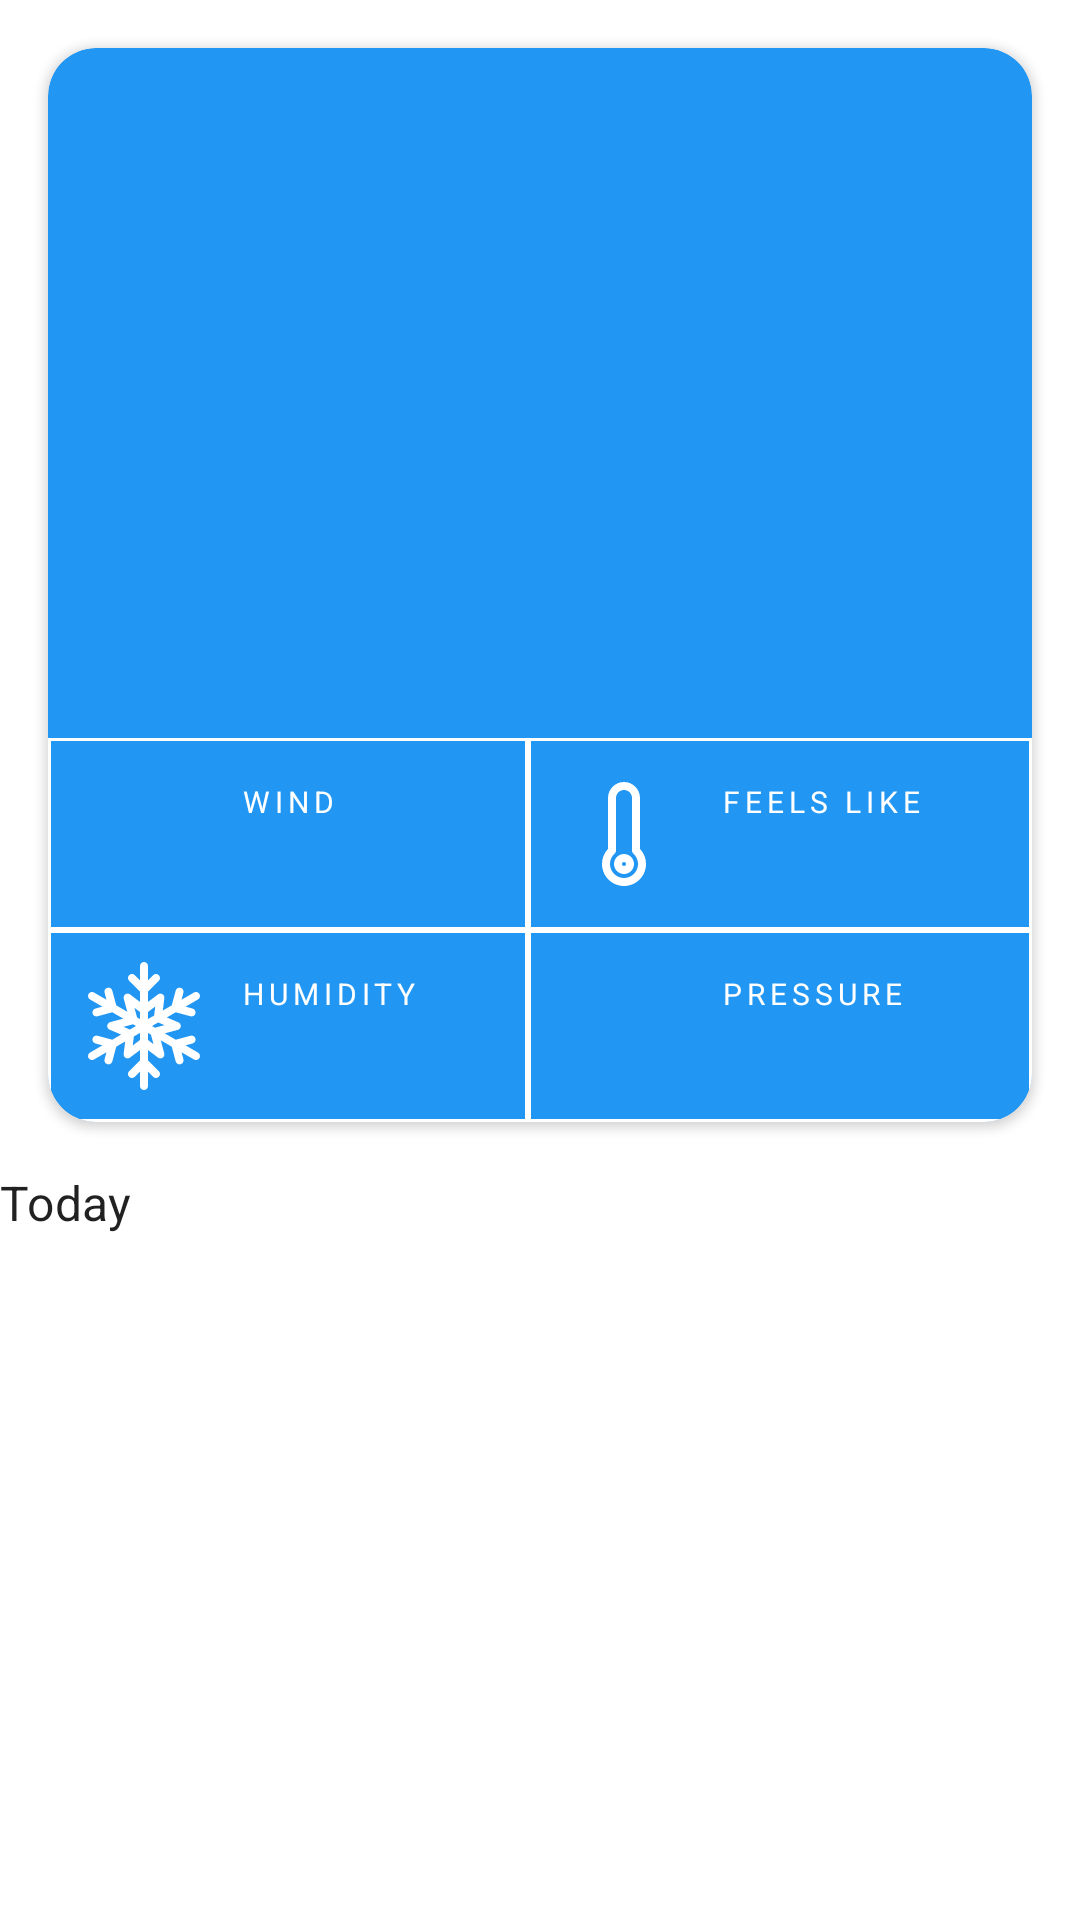

Reconstruct the res/layout file that produces this screen, plus the resources it refers to.
<!-- AndroidManifest.xml: application theme Theme.Weather -->
<!-- res/layout/activity_weather.xml -->
<?xml version="1.0" encoding="utf-8"?>
<LinearLayout
    xmlns:android="http://schemas.android.com/apk/res/android"
    xmlns:tools="http://schemas.android.com/tools"
    xmlns:app="http://schemas.android.com/apk/res-auto"
    android:layout_width="match_parent"
    android:layout_height="match_parent"
    tools:context=".WeatherActivity"
    android:orientation="vertical"
    android:layout_margin="16dp"
    android:animateLayoutChanges="true">

  <TextView
      android:id="@+id/weather_locationTitle"
      android:layout_width="wrap_content"
      android:layout_height="wrap_content"
      tools:text="Bandung, Indonesia"
      android:textAppearance="?textAppearanceHeadline4"
      android:layout_margin="8dp"
      android:visibility="gone"
      tools:visibility="visible"
  />

  <androidx.cardview.widget.CardView
      xmlns:card_view="http://schemas.android.com/apk/res-auto"
      android:id="@+id/card_view"
      android:layout_gravity="center"
      android:layout_width="match_parent"
      android:layout_height="wrap_content"
      android:minHeight="128dp"
      card_view:cardBackgroundColor="?colorPrimary"
      card_view:cardCornerRadius="16dp"
      android:layout_margin="16dp"
  >

    <ProgressBar
        android:id="@+id/weather_progressBar"
        android:layout_width="wrap_content"
        android:layout_height="wrap_content"
        android:layout_gravity="center"         
    />

    <LinearLayout
        android:id="@+id/weather_condition"
        android:layout_width="match_parent"
        android:layout_height="wrap_content"
        android:orientation="vertical"
    >

      <LinearLayout
          android:layout_width="match_parent"
          android:layout_height="wrap_content"
          android:gravity="center"
          android:orientation="vertical"
          android:layout_margin="16dp">

        <ImageView
            android:id="@+id/weather_conditionIcon"
            tools:src="@drawable/ic_weather_8xx"
            android:layout_width="wrap_content"
            android:layout_height="wrap_content"
            app:tint="?colorOnPrimary"
            android:layout_gravity="center"/>

        <TextView
            android:id="@+id/weather_conditionTitle"
            android:layout_width="wrap_content"
            android:layout_height="wrap_content"
            tools:text="Heavy Rain"
            android:textColor="?colorOnPrimary"
            android:textAppearance="?textAppearanceHeadline5"
            android:layout_gravity="center"/>


        <TextView
            android:id="@+id/weather_conditionDate"
            android:layout_width="wrap_content"
            android:layout_height="wrap_content"
            tools:text="Sunday, 02 Oct"
            android:textColor="?colorOnPrimary"
            android:textAppearance="?textAppearanceSubtitle1"
            android:layout_gravity="center"/>

        <TextView
            android:id="@+id/weather_conditionTemperature"
            android:layout_width="wrap_content"
            android:layout_height="wrap_content"
            tools:text="24°"
            android:textColor="?colorOnPrimary"
            android:textAppearance="?textAppearanceHeadline1"
            android:layout_marginTop="16dp"
            android:layout_gravity="center"/>
      </LinearLayout>

      <GridLayout
          android:layout_width="match_parent"
          android:layout_height="wrap_content"
          android:rowCount="2"
          android:columnCount="2">

        <LinearLayout
            android:layout_columnWeight="1"
            android:layout_rowWeight="1"
            android:background="@drawable/border"
            android:orientation="horizontal"
        >

          <ImageView
              android:src="@drawable/ic_weather_wind"
              android:layout_width="64dp"
              android:layout_height="64dp"
              app:tint="?colorOnPrimary"
          />

          <LinearLayout
              android:layout_width="wrap_content"
              android:layout_height="wrap_content"
              android:orientation="vertical"
              android:layout_gravity="center_vertical">

            <TextView
                android:layout_height="wrap_content"
                android:layout_width="wrap_content"
                android:text="@string/weather_wind"
                android:textColor="?colorOnPrimary"
                android:textAppearance="?textAppearanceOverline"/>

            <TextView
                android:id="@+id/weather_windSpeed"
                android:layout_height="wrap_content"
                android:layout_width="wrap_content"
                tools:text="19.2km/j"
                android:textColor="?colorOnPrimary"
                android:textAppearance="?textAppearanceBody1"/>

          </LinearLayout>

        </LinearLayout>

        <LinearLayout
            android:layout_columnWeight="1"
            android:layout_rowWeight="1"
            android:background="@drawable/border"
            android:orientation="horizontal"
        >

          <ImageView
              android:src="@drawable/ic_weather_feels_like"
              android:layout_width="64dp"
              android:layout_height="64dp"
              app:tint="?colorOnPrimary"
          />

          <LinearLayout
              android:layout_width="wrap_content"
              android:layout_height="wrap_content"
              android:orientation="vertical"
              android:layout_gravity="center_vertical">

            <TextView
                android:layout_height="wrap_content"
                android:layout_width="wrap_content"
                android:text="@string/weather_feels_like"
                android:textColor="?colorOnPrimary"
                android:textAppearance="?textAppearanceOverline"/>

            <TextView
                android:id="@+id/weather_feelsLike"
                android:layout_height="wrap_content"
                android:layout_width="wrap_content"
                tools:text="25°"
                android:textColor="?colorOnPrimary"
                android:textAppearance="?textAppearanceBody1"/>

          </LinearLayout>

        </LinearLayout>

        <LinearLayout
            android:id="@+id/weather_humidityLayout"
            android:layout_columnWeight="1"
            android:layout_rowWeight="1"
            android:background="@drawable/border"
            android:orientation="horizontal"
        >

          <ImageView
              android:src="@drawable/ic_weather_humidity"
              android:layout_width="64dp"
              android:layout_height="64dp"
              app:tint="?colorOnPrimary"
          />

          <LinearLayout
              android:layout_width="wrap_content"
              android:layout_height="wrap_content"
              android:orientation="vertical"
              android:layout_gravity="center_vertical">

            <TextView
                android:layout_height="wrap_content"
                android:layout_width="wrap_content"
                android:text="@string/weather_humidity"
                android:textColor="?colorOnPrimary"
                android:textAppearance="?textAppearanceOverline"/>

            <TextView
                android:id="@+id/weather_humidity"
                android:layout_height="wrap_content"
                android:layout_width="wrap_content"
                tools:text="2 %"
                android:textColor="?colorOnPrimary"
                android:textAppearance="?textAppearanceBody1"/>

          </LinearLayout>

        </LinearLayout>

        <LinearLayout
            android:id="@+id/weather_pressureLayout"
            android:layout_columnWeight="1"
            android:layout_rowWeight="1"
            android:background="@drawable/border"
            android:orientation="horizontal"
        >

          <ImageView
              android:src="@drawable/ic_weather_pressure"
              android:layout_width="64dp"
              android:layout_height="64dp"
              app:tint="?colorOnPrimary"
          />

          <LinearLayout
              android:layout_width="wrap_content"
              android:layout_height="wrap_content"
              android:orientation="vertical"
              android:layout_gravity="center_vertical">

            <TextView
                android:layout_height="wrap_content"
                android:layout_width="wrap_content"
                android:text="@string/weather_pressure"
                android:textColor="?colorOnPrimary"
                android:textAppearance="?textAppearanceOverline"/>

            <TextView
                android:id="@+id/weather_pressure"
                android:layout_height="wrap_content"
                android:layout_width="wrap_content"
                tools:text="1014 mbar"
                android:textColor="?colorOnPrimary"
                android:textAppearance="?textAppearanceBody1"/>

          </LinearLayout>

        </LinearLayout>

      </GridLayout>

    </LinearLayout>

  </androidx.cardview.widget.CardView>

  <TextView
      android:layout_width="wrap_content"
      android:layout_height="wrap_content"
      android:text="@string/weather_todayTitle"
      android:textAppearance="?textAppearanceSubtitle1"
  />

  <androidx.recyclerview.widget.RecyclerView
      android:id="@+id/weather_forecast_list"
      android:layout_width="match_parent"
      android:layout_height="wrap_content"
      android:orientation="horizontal"
      tools:listitem="@layout/weather_forcast_item"
  />
</LinearLayout>
<!-- res/layout/weather_forcast_item.xml (included above) -->
<?xml version="1.0" encoding="utf-8"?>
<androidx.cardview.widget.CardView
    xmlns:android="http://schemas.android.com/apk/res/android" xmlns:app="http://schemas.android.com/apk/res-auto"
    xmlns:tools="http://schemas.android.com/tools"
    android:layout_width="wrap_content"
    android:layout_height="wrap_content"
    android:layout_margin="4dp"
    android:minWidth="48dp"
    android:orientation="vertical"
    app:cardCornerRadius="8dp"
>
  <LinearLayout
      android:layout_width="match_parent"
      android:layout_height="wrap_content"
      android:gravity="center"
      android:orientation="vertical"
      android:padding="4dp">

    <TextView
        android:id="@+id/weather_item_time"
        android:layout_width="wrap_content"
        android:layout_height="wrap_content"
        tools:text="22:00"/>

    <ImageView
        android:id="@+id/weather_item_icon"
        android:layout_width="32dp"
        android:layout_height="48dp"
        app:tint="?colorPrimary"
        tools:src="@drawable/ic_weather_8xx"/>

    <TextView
        android:id="@+id/weather_item_temp"
        android:layout_width="wrap_content"
        android:layout_height="wrap_content"
        android:textAppearance="?textAppearanceSubtitle1"
        tools:text="Now"/>

  </LinearLayout>


</androidx.cardview.widget.CardView>
<!-- resources referenced by this layout -->
<resources>
  <!-- drawable border (drawable) -->
  <?xml version="1.0" encoding="utf-8"?>
  <selector xmlns:android="http://schemas.android.com/apk/res/android">
    <item>
      <shape android:shape="rectangle">
        <stroke
            android:color="?colorOnPrimary"
            android:width="1dp"/>
      </shape>
    </item>
  </selector>
  <!-- drawable ic_weather_feels_like (drawable) -->
  <vector xmlns:android="http://schemas.android.com/apk/res/android"
      android:width="96dp"
      android:height="96dp"
      android:viewportWidth="96"
      android:viewportHeight="96">
    <path
        android:fillColor="#FF000000"
        android:pathData="M48,58c-2.757,0 -5,2.243 -5,5c0,2.757 2.243,5 5,5c2.757,0 5,-2.243 5,-5C53,60.243 50.757,58 48,58zM48,64c-0.552,0 -1,-0.448 -1,-1s0.448,-1 1,-1c0.552,0 1,0.448 1,1S48.552,64 48,64z"/>
    <path
        android:fillColor="#FF000000"
        android:pathData="M56.009,55.459L56,30c0,-4.411 -3.589,-8 -8,-8c-4.411,0 -8,3.589 -8,7.999l-0.01,25.46C38.08,57.492 37,60.192 37,63c0,6.065 4.935,11 11,11c6.065,0 11,-4.935 11,-11C59,60.191 57.92,57.491 56.009,55.459zM48,70c-3.859,0 -7,-3.141 -7,-7c0,-1.984 0.848,-3.885 2.327,-5.213c0.422,-0.38 0.663,-0.92 0.663,-1.487L44,30c0,-2.206 1.794,-4 4,-4c2.206,0 4,1.794 4,4.001L52.009,56.3c0,0.567 0.241,1.108 0.664,1.487C54.151,59.115 55,61.015 55,63C55,66.859 51.859,70 48,70z"/>
  </vector>
  <!-- drawable ic_weather_humidity: vector/xml drawable (drawable, 3349 chars, omitted) -->
  <string name="weather_feels_like">Feels like</string>
  <string name="weather_humidity">Humidity</string>
  <string name="weather_pressure">Pressure</string>
  <string name="weather_todayTitle">Today</string>
  <string name="weather_wind">Wind</string>
  <style name="Theme.Weather" parent="Theme.MaterialComponents.DayNight.NoActionBar">
      
      <item name="colorPrimary">@color/blue_500</item>
      <item name="colorPrimaryVariant">@color/blue_700</item>
      <item name="colorOnPrimary">@color/white</item>
      
      <item name="colorSecondary">@color/yellow_200</item>
      <item name="colorSecondaryVariant">@color/yellow_700</item>
      <item name="colorOnSecondary">@color/black</item>
      
      <item name="android:statusBarColor" tools:targetApi="l">?attr/colorPrimaryVariant</item>
      
    </style>
  <color name="blue_500">#2196f3</color>
  <color name="blue_700">#1976d2</color>
  <color name="white">#FFFFFFFF</color>
  <color name="yellow_200">#FFF59D</color>
  <color name="yellow_700">#FBC02D</color>
  <color name="black">#FF000000</color>
</resources>
